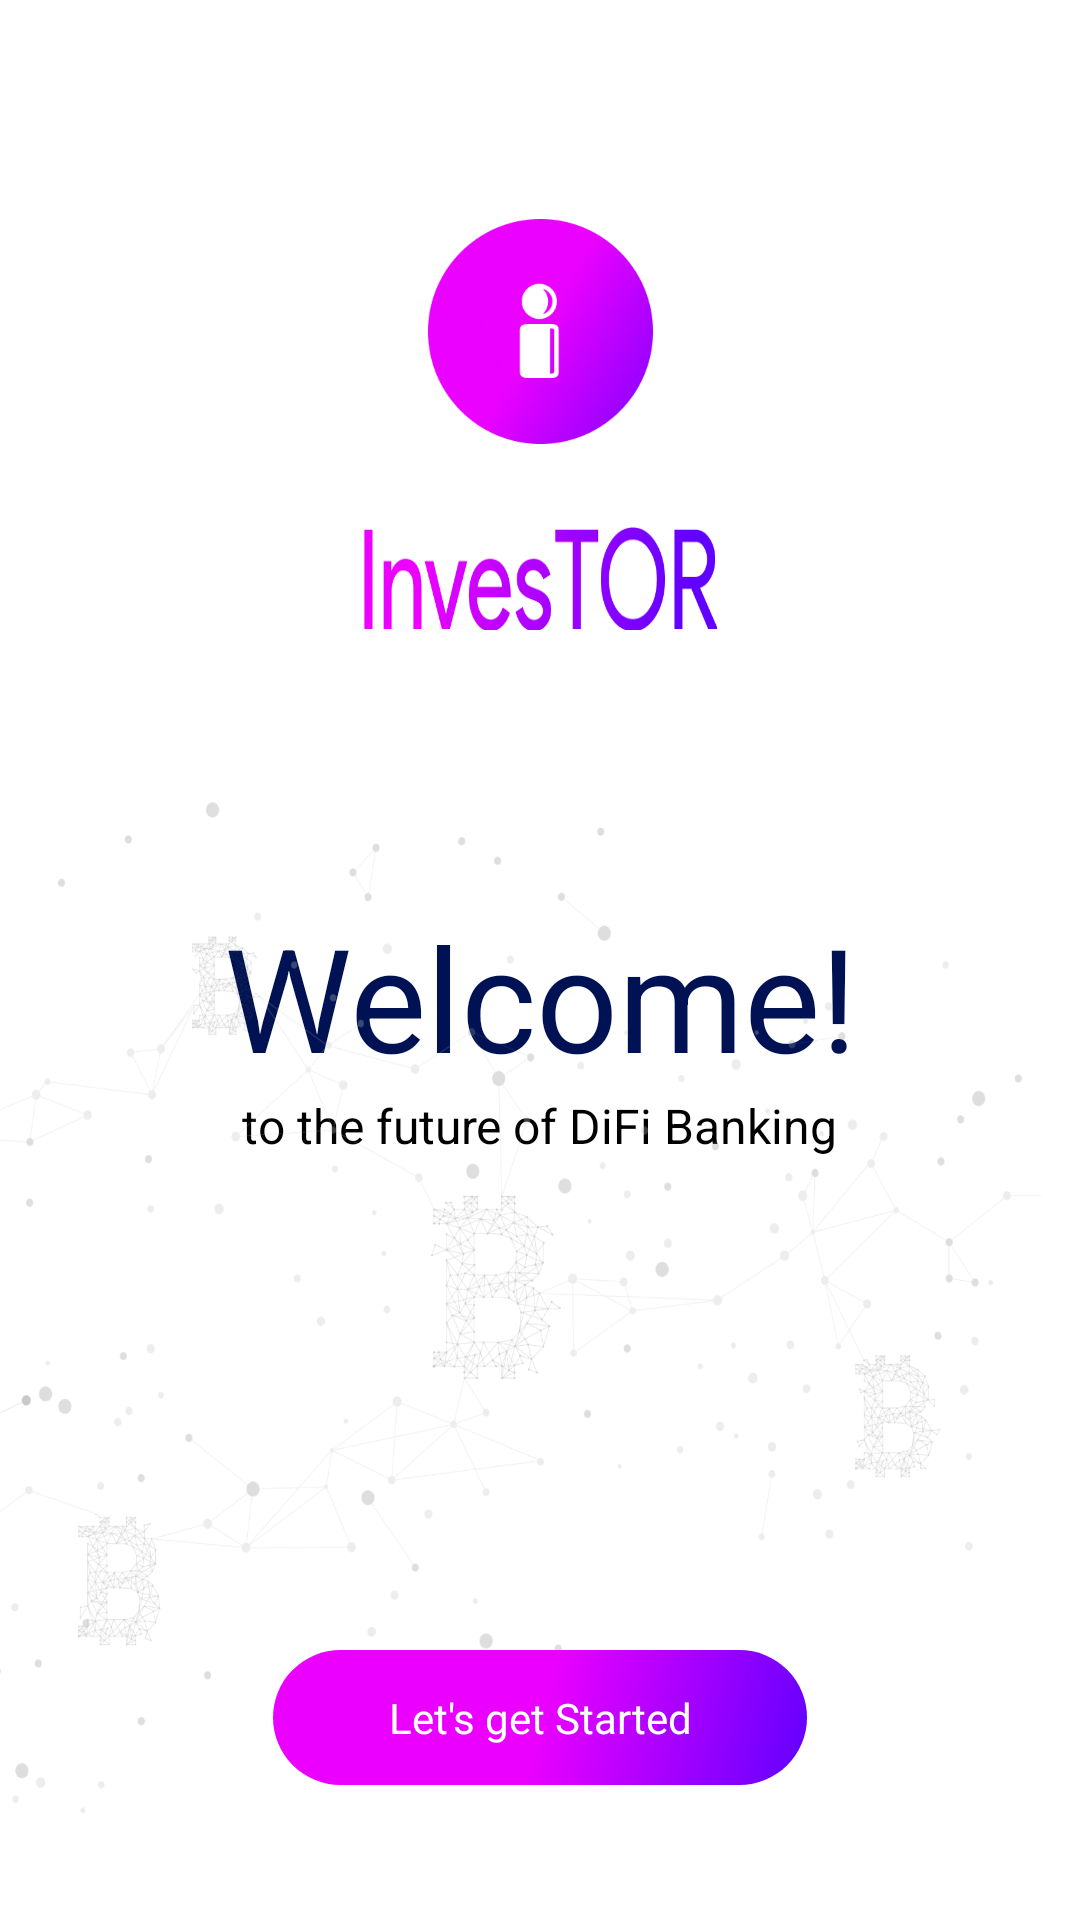

Android layout source for this screen:
<!-- AndroidManifest.xml: application theme Theme.InvesTOR -->
<!-- res/layout/activity_main.xml -->
<?xml version="1.0" encoding="utf-8"?>
<androidx.constraintlayout.widget.ConstraintLayout xmlns:android="http://schemas.android.com/apk/res/android"
    xmlns:app="http://schemas.android.com/apk/res-auto"
    xmlns:tools="http://schemas.android.com/tools"
    android:layout_width="match_parent"
    android:layout_height="match_parent"
    tools:context=".MainActivity">

    <ImageView
        android:id="@+id/imageView"
        android:layout_width="75dp"
        android:layout_height="75dp"
        android:layout_marginTop="73dp"
        android:background="@drawable/logo"
        app:layout_constraintEnd_toEndOf="parent"
        app:layout_constraintStart_toStartOf="parent"
        app:layout_constraintTop_toTopOf="parent"></ImageView>

    <ImageView
        android:layout_width="match_parent"
        android:layout_height="35dp"
        android:layout_marginStart="121dp"
        android:layout_marginEnd="121dp"
        android:layout_marginTop="175dp"
        android:background="@drawable/investor"
        app:layout_constraintEnd_toEndOf="parent"
        app:layout_constraintStart_toStartOf="parent"
        app:layout_constraintTop_toTopOf="parent"></ImageView>

    <TextView
        android:id="@+id/textView"
        android:layout_width="wrap_content"
        android:layout_height="wrap_content"
        android:layout_marginTop="300dp"
        android:text="Welcome!"
        android:textColor="#001253"
        android:textSize="48dp"
        app:layout_constraintEnd_toEndOf="parent"
        app:layout_constraintStart_toStartOf="parent"
        app:layout_constraintTop_toTopOf="parent"></TextView>

    <TextView
        android:id="@+id/textView2"
        android:layout_width="wrap_content"
        android:layout_height="wrap_content"
        android:text="to the future of DiFi Banking"
        android:textColor="#000000"
        android:textSize="16dp"
        app:layout_constraintEnd_toEndOf="parent"
        app:layout_constraintStart_toStartOf="parent"
        app:layout_constraintTop_toBottomOf="@+id/textView"></TextView>

    <ImageView
        android:layout_width="match_parent"
        android:layout_height="415dp"
        android:background="@drawable/splashbackground"
        app:layout_constraintBottom_toBottomOf="parent"></ImageView>

    <TextView
        android:id="@+id/getStarted"
        android:layout_width="match_parent"
        android:layout_height="45dp"
        android:layout_marginStart="91dp"
        android:layout_marginEnd="91dp"
        android:background="@drawable/buttonbackground"
        android:gravity="center"
        android:text="Let's get Started"
        android:textColor="#FFFFFF"
        android:layout_marginTop="550dp"
        app:layout_constraintTop_toTopOf="parent"
        tools:layout_editor_absoluteX="91dp"></TextView>
</androidx.constraintlayout.widget.ConstraintLayout>
<!-- resources referenced by this layout -->
<resources>
  <!-- drawable buttonbackground (drawable) -->
  <shape xmlns:android="http://schemas.android.com/apk/res/android"
      android:shape="rectangle">
  
      <gradient
          android:startColor="#6100FF"
          android:centerColor="#EB00FF"
          android:endColor="#EB00FF"
          android:angle="135"/>
      
      
      
      
      <corners
          android:radius="25dp"/>
  
  </shape>
  <!-- drawable investor: png bitmap (drawable-v24, 28304 bytes) -->
  <!-- drawable logo: png bitmap (drawable-v24, 58100 bytes) -->
  <!-- drawable splashbackground: png bitmap (drawable-v24, 280410 bytes) -->
  <style name="Theme.InvesTOR" parent="Theme.MaterialComponents.DayNight.NoActionBar">
          
          <item name="colorPrimary">@color/purple_500</item>
          <item name="colorPrimaryVariant">@color/purple_700</item>
          <item name="colorOnPrimary">@color/white</item>
          
          <item name="colorSecondary">@color/teal_200</item>
          <item name="colorSecondaryVariant">@color/teal_700</item>
          <item name="colorOnSecondary">@color/black</item>
          
          <item name="android:statusBarColor">?attr/colorPrimaryVariant</item>
          
      </style>
  <!-- not gathered from this repository: default colours our renderer supplied (Android Studio template values) -->
  <color name="purple_500">#FF6200EE</color>
  <color name="purple_700">#FF3700B3</color>
  <color name="teal_200">#FF03DAC5</color>
  <color name="teal_700">#FF018786</color>
  <color name="black">#FF000000</color>
  <color name="white">#FFFFFFFF</color>
</resources>
